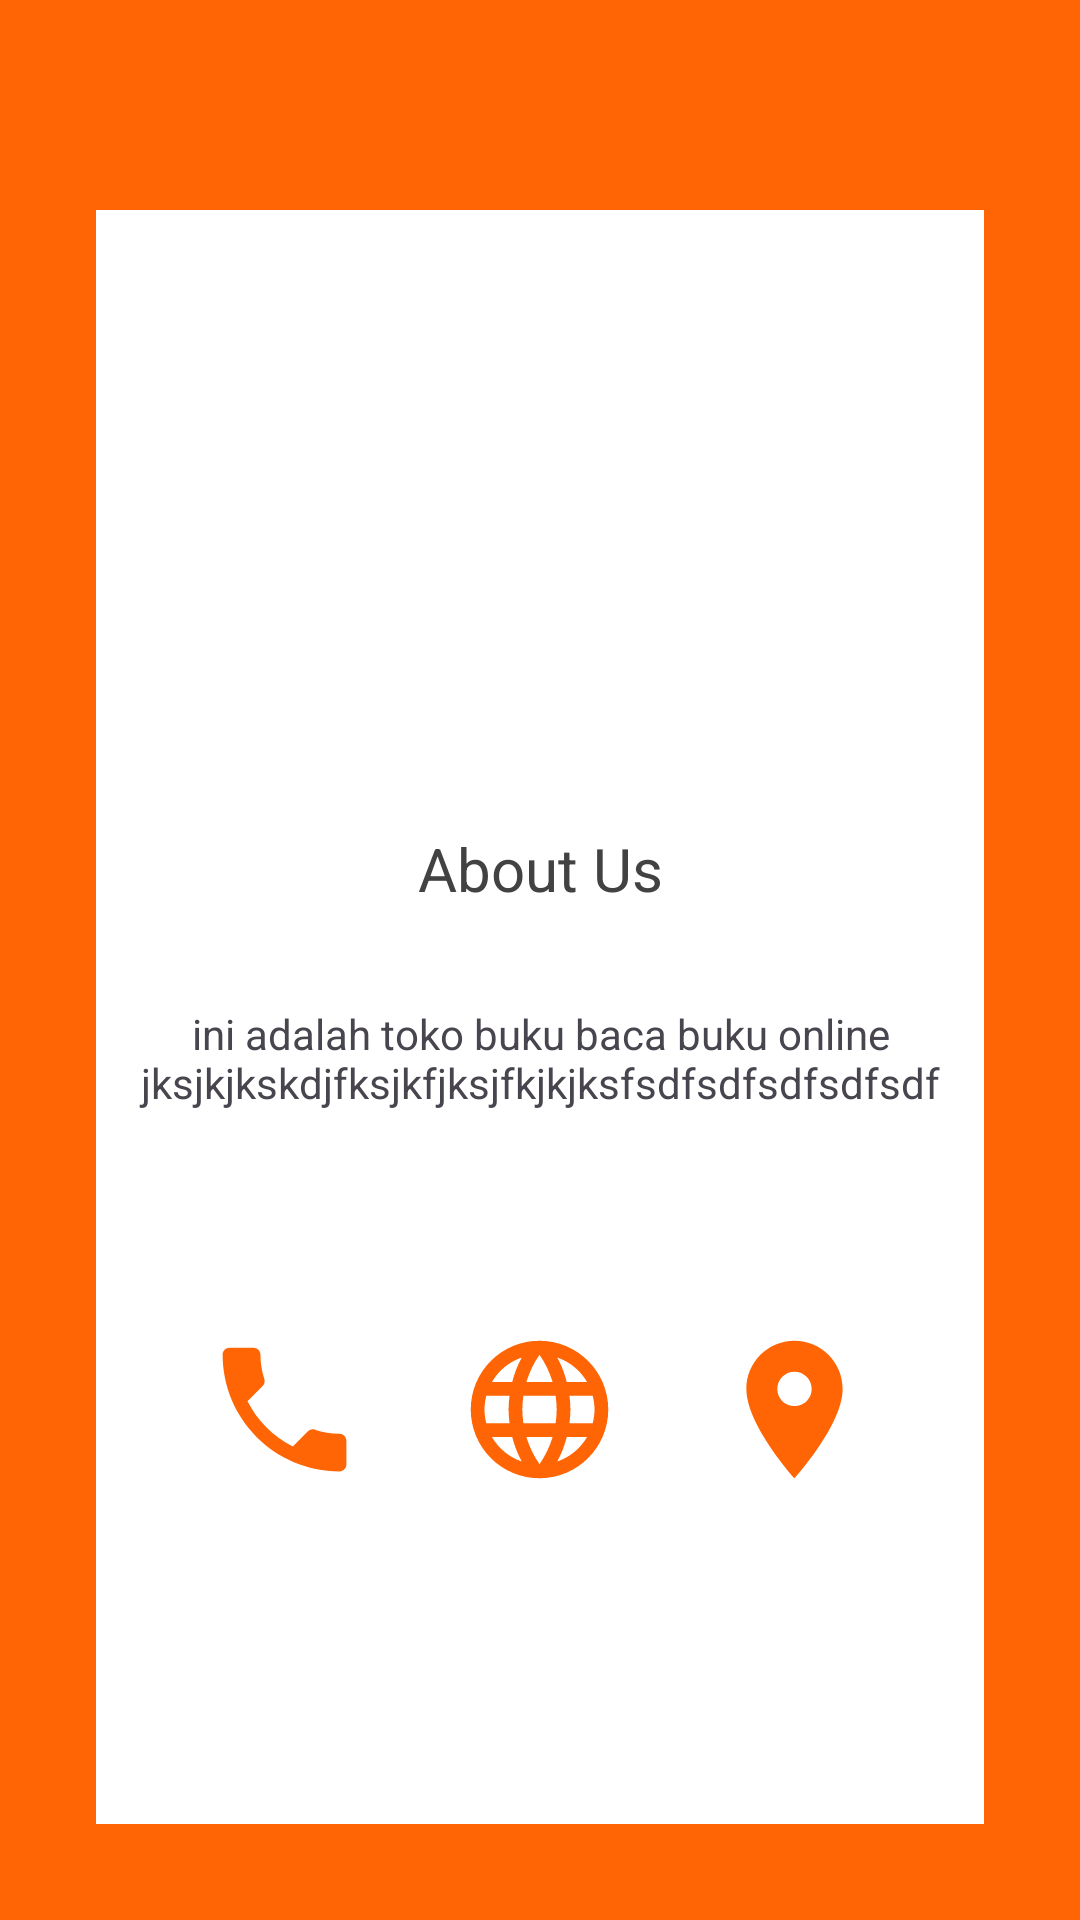

Write the Android layout XML for this screen, with the resource values it uses.
<!-- AndroidManifest.xml: application theme Theme.Projectbp2641 -->
<!-- res/layout/activity_about.xml -->
<?xml version="1.0" encoding="utf-8"?>
<androidx.constraintlayout.widget.ConstraintLayout xmlns:android="http://schemas.android.com/apk/res/android"
    xmlns:app="http://schemas.android.com/apk/res-auto"
    xmlns:tools="http://schemas.android.com/tools"
    android:layout_width="match_parent"
    android:layout_height="match_parent"
    android:background="#ff6504"
    tools:context="com.example.projectbp2731.AboutActivity">

    <androidx.constraintlayout.widget.ConstraintLayout
        android:layout_width="match_parent"
        android:layout_height="match_parent"
        android:layout_marginStart="32dp"
        android:layout_marginTop="70dp"
        android:layout_marginEnd="32dp"
        android:layout_marginBottom="32dp"
        android:background="@color/white"
        app:layout_constraintBottom_toBottomOf="parent"
        app:layout_constraintEnd_toEndOf="parent"
        app:layout_constraintStart_toStartOf="parent"
        app:layout_constraintTop_toTopOf="parent">

        <ImageView
            android:id="@+id/imageView3"
            android:layout_width="150dp"
            android:layout_height="150dp"
            android:layout_marginTop="48dp"
            android:src="@drawable/read"
            app:layout_constraintEnd_toEndOf="parent"
            app:layout_constraintStart_toStartOf="parent"
            app:layout_constraintTop_toTopOf="parent" />

        <TextView
            android:id="@+id/textView11"
            android:layout_width="wrap_content"
            android:layout_height="wrap_content"
            android:layout_marginTop="8dp"
            android:text="About Us"
            android:textColor="@color/cardview_dark_background"
            android:textSize="20sp"
            app:layout_constraintEnd_toEndOf="parent"
            app:layout_constraintStart_toStartOf="parent"
            app:layout_constraintTop_toBottomOf="@+id/imageView3" />

        <TextView
            android:id="@+id/textView12"
            android:layout_width="wrap_content"
            android:layout_height="wrap_content"
            android:layout_marginStart="32dp"
            android:layout_marginTop="32dp"
            android:layout_marginEnd="32dp"
            android:text="ini adalah toko buku baca buku online jksjkjkskdjfksjkfjksjfkjkjksfsdfsdfsdfsdfsdf"
            android:textAlignment="center"
            app:layout_constraintEnd_toEndOf="parent"
            app:layout_constraintStart_toStartOf="parent"
            app:layout_constraintTop_toBottomOf="@+id/textView11" />

        <LinearLayout
            android:layout_width="match_parent"
            android:layout_height="wrap_content"
            android:layout_marginTop="32dp"
            android:gravity="center"
            android:paddingVertical="40dp"
            android:orientation="horizontal"

            app:layout_constraintEnd_toEndOf="parent"
            app:layout_constraintStart_toStartOf="parent"
            app:layout_constraintTop_toBottomOf="@+id/textView12">

            <ImageView
                android:layout_width="wrap_content"
                android:layout_height="wrap_content"
                android:layout_marginRight="30dp"
                android:layout_gravity="center_horizontal"
                android:src="@drawable/baseline_local_phone_24" />
            <ImageView
                android:layout_width="wrap_content"
                android:layout_height="wrap_content"
                android:layout_marginRight="30dp"
                android:src="@drawable/baseline_language_24"/>

            <ImageView
                android:layout_width="wrap_content"
                android:layout_height="wrap_content"
                android:src="@drawable/baseline_location_on_24"/>




        </LinearLayout>


    </androidx.constraintlayout.widget.ConstraintLayout>





</androidx.constraintlayout.widget.ConstraintLayout>
<!-- resources referenced by this layout -->
<resources>
  <!-- drawable baseline_language_24 (drawable) -->
  <vector android:height="55dp" android:tint="#FF6504"
      android:viewportHeight="24" android:viewportWidth="24"
      android:width="55dp" xmlns:android="http://schemas.android.com/apk/res/android">
      <path android:fillColor="@android:color/white" android:pathData="M11.99,2C6.47,2 2,6.48 2,12s4.47,10 9.99,10C17.52,22 22,17.52 22,12S17.52,2 11.99,2zM18.92,8h-2.95c-0.32,-1.25 -0.78,-2.45 -1.38,-3.56 1.84,0.63 3.37,1.91 4.33,3.56zM12,4.04c0.83,1.2 1.48,2.53 1.91,3.96h-3.82c0.43,-1.43 1.08,-2.76 1.91,-3.96zM4.26,14C4.1,13.36 4,12.69 4,12s0.1,-1.36 0.26,-2h3.38c-0.08,0.66 -0.14,1.32 -0.14,2 0,0.68 0.06,1.34 0.14,2L4.26,14zM5.08,16h2.95c0.32,1.25 0.78,2.45 1.38,3.56 -1.84,-0.63 -3.37,-1.9 -4.33,-3.56zM8.03,8L5.08,8c0.96,-1.66 2.49,-2.93 4.33,-3.56C8.81,5.55 8.35,6.75 8.03,8zM12,19.96c-0.83,-1.2 -1.48,-2.53 -1.91,-3.96h3.82c-0.43,1.43 -1.08,2.76 -1.91,3.96zM14.34,14L9.66,14c-0.09,-0.66 -0.16,-1.32 -0.16,-2 0,-0.68 0.07,-1.35 0.16,-2h4.68c0.09,0.65 0.16,1.32 0.16,2 0,0.68 -0.07,1.34 -0.16,2zM14.59,19.56c0.6,-1.11 1.06,-2.31 1.38,-3.56h2.95c-0.96,1.65 -2.49,2.93 -4.33,3.56zM16.36,14c0.08,-0.66 0.14,-1.32 0.14,-2 0,-0.68 -0.06,-1.34 -0.14,-2h3.38c0.16,0.64 0.26,1.31 0.26,2s-0.1,1.36 -0.26,2h-3.38z"/>
  </vector>
  <!-- drawable baseline_local_phone_24 (drawable) -->
  <vector android:height="55dp" android:tint="#FF6504"
      android:viewportHeight="24" android:viewportWidth="24"
      android:width="55dp" xmlns:android="http://schemas.android.com/apk/res/android">
      <path android:fillColor="@android:color/white" android:pathData="M6.62,10.79c1.44,2.83 3.76,5.14 6.59,6.59l2.2,-2.2c0.27,-0.27 0.67,-0.36 1.02,-0.24 1.12,0.37 2.33,0.57 3.57,0.57 0.55,0 1,0.45 1,1V20c0,0.55 -0.45,1 -1,1 -9.39,0 -17,-7.61 -17,-17 0,-0.55 0.45,-1 1,-1h3.5c0.55,0 1,0.45 1,1 0,1.25 0.2,2.45 0.57,3.57 0.11,0.35 0.03,0.74 -0.25,1.02l-2.2,2.2z"/>
  </vector>
  <!-- drawable baseline_location_on_24 (drawable) -->
  <vector android:height="55dp" android:tint="#FF6504"
      android:viewportHeight="24" android:viewportWidth="24"
      android:width="55dp" xmlns:android="http://schemas.android.com/apk/res/android">
      <path android:fillColor="@android:color/white" android:pathData="M12,2C8.13,2 5,5.13 5,9c0,5.25 7,13 7,13s7,-7.75 7,-13c0,-3.87 -3.13,-7 -7,-7zM12,11.5c-1.38,0 -2.5,-1.12 -2.5,-2.5s1.12,-2.5 2.5,-2.5 2.5,1.12 2.5,2.5 -1.12,2.5 -2.5,2.5z"/>
  </vector>
  <style name="Theme.Projectbp2641" parent="Base.Theme.Projectbp2641" />
  <style name="Base.Theme.Projectbp2641" parent="Theme.Material3.DayNight.NoActionBar">
          
          
      </style>
  <!-- not gathered from this repository: default colours our renderer supplied (Android Studio template values) -->
  <color name="white">#FFFFFFFF</color>
</resources>
